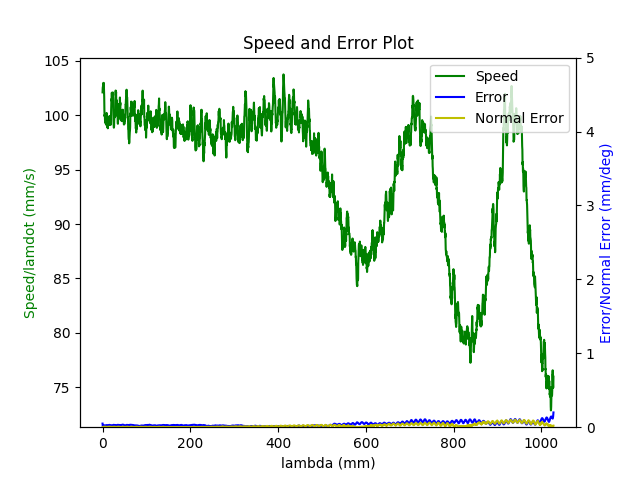

The file beside this chart, header and first rows:
1.680271124630000114e+09, 0.000000000000000000e+00, 2.847277781825989784e-01, 3.691982233206205222e-01, 8.414232323864661439e-03, -6.029431887232131748e-01, -1.930396984558800266e+00, 5.024261864423555934e-01
1.680271124634000063e+09, 0.000000000000000000e+00, 2.847277781825989784e-01, 3.691982233206205222e-01, 8.414232323864661439e-03, -6.029431887232131748e-01, -1.930396984558800266e+00, 5.024261864423555934e-01
1.680271124645999908e+09, 0.000000000000000000e+00, 2.847277781825989784e-01, 3.691982233206205222e-01, 8.414232323864661439e-03, -6.029431887232131748e-01, -1.930396984558800266e+00, 5.024261864423555934e-01
1.680271124650000095e+09, 0.000000000000000000e+00, 2.847277781825989784e-01, 3.691982233206205222e-01, 8.414232323864661439e-03, -6.029431887232131748e-01, -1.930396984558800266e+00, 5.024261864423555934e-01
1.680271124654000044e+09, 0.000000000000000000e+00, 2.847277781825989784e-01, 3.691982233206205222e-01, 8.414232323864661439e-03, -6.029431887232131748e-01, -1.930396984558800266e+00, 5.024261864423555934e-01
1.680271124657999992e+09, 0.000000000000000000e+00, 2.847277781825989784e-01, 3.691982233206205222e-01, 8.414232323864661439e-03, -6.029431887232131748e-01, -1.930396984558800266e+00, 5.024261864423555934e-01
1.680271124661999941e+09, 0.000000000000000000e+00, 2.847277781825989784e-01, 3.691982233206205222e-01, 8.414232323864661439e-03, -6.029431887232131748e-01, -1.930396984558800266e+00, 5.024261864423555934e-01
1.680271124667000055e+09, 0.000000000000000000e+00, 2.847277781825989784e-01, 3.691982233206205222e-01, 8.414232323864661439e-03, -6.029431887232131748e-01, -1.930396984558800266e+00, 5.024261864423555934e-01
1.680271124680000067e+09, 0.000000000000000000e+00, 2.847277781825989784e-01, 3.691982233206205222e-01, 8.414232323864661439e-03, -6.029431887232131748e-01, -1.930396984558800266e+00, 5.024261864423555934e-01
1.680271124717000008e+09, 1.000000000000000000e+00, 2.824117262652025007e-01, 3.683552292919072269e-01, 8.009315937401978447e-03, -6.020059469148921760e-01, -1.929880367100209826e+00, 5.064945489287544511e-01
1.680271124721999884e+09, 1.000000000000000000e+00, 2.810468787901428955e-01, 3.678613011135928312e-01, 7.768460500626761002e-03, -6.014596588590179760e-01, -1.929559226517842951e+00, 5.089135752720185257e-01
1.680271124726000071e+09, 1.000000000000000000e+00, 2.810468787901428955e-01, 3.678613011135928312e-01, 7.768460500626761002e-03, -6.014596588590179760e-01, -1.929559226517842951e+00, 5.089135752720185257e-01
1.680271124730000019e+09, 1.000000000000000000e+00, 2.796663233518154046e-01, 3.673586462890184867e-01, 7.525859734599549787e-03, -6.009133708031436649e-01, -1.929238085935476077e+00, 5.113308562860306994e-01
1.680271124733999968e+09, 1.000000000000000000e+00, 2.796663233518154046e-01, 3.673586462890184867e-01, 7.525859734599549787e-03, -6.009133708031436649e-01, -1.929238085935476077e+00, 5.113308562860306994e-01
1.680271124739000082e+09, 1.000000000000000000e+00, 2.782875132427398701e-01, 3.668647181107040911e-01, 7.285004297824331475e-03, -6.003496294547495671e-01, -1.928936143974881112e+00, 5.137481373000428730e-01
1.680271124743000031e+09, 1.000000000000000000e+00, 2.782875132427398701e-01, 3.668647181107040911e-01, 7.285004297824331475e-03, -6.003496294547495671e-01, -1.928936143974881112e+00, 5.137481373000428730e-01
1.680271124746999979e+09, 1.000000000000000000e+00, 2.769209204384283085e-01, 3.663620632861296911e-01, 7.044148861049114030e-03, -5.998050867281272680e-01, -1.928615003392514016e+00, 5.161671636433070587e-01
1.680271124750999928e+09, 1.000000000000000000e+00, 2.769209204384283085e-01, 3.663620632861296911e-01, 7.044148861049114030e-03, -5.998050867281272680e-01, -1.928615003392514016e+00, 5.161671636433070587e-01
1.680271124755000114e+09, 1.000000000000000000e+00, 2.755421103293527740e-01, 3.658681351078153510e-01, 6.803293424273896585e-03, -5.992413453797331702e-01, -1.928313061431919051e+00, 5.185844446573192323e-01
1.680271124759000063e+09, 1.000000000000000000e+00, 2.755421103293527740e-01, 3.658681351078153510e-01, 6.803293424273896585e-03, -5.992413453797331702e-01, -1.928313061431919051e+00, 5.185844446573192323e-01
1.680271124763000011e+09, 1.000000000000000000e+00, 2.741633002202772396e-01, 3.653637349539889945e-01, 6.562437987498679140e-03, -5.986950573238588591e-01, -1.927991920849552177e+00, 5.210017256713312950e-01
1.680271124766999960e+09, 1.000000000000000000e+00, 2.741633002202772396e-01, 3.653637349539889945e-01, 6.562437987498679140e-03, -5.986950573238588591e-01, -1.927991920849552177e+00, 5.210017256713312950e-01
1.680271124770999908e+09, 1.000000000000000000e+00, 2.727967074159657335e-01, 3.648610801294145944e-01, 6.321582550723461695e-03, -5.981330613047166622e-01, -1.927689978888956990e+00, 5.234207520145953696e-01
1.680271124775000095e+09, 1.000000000000000000e+00, 2.727967074159657335e-01, 3.648610801294145944e-01, 6.321582550723461695e-03, -5.981330613047166622e-01, -1.927689978888956990e+00, 5.234207520145953696e-01
1.680271124780999899e+09, 1.000000000000000000e+00, 2.714178973068901990e-01, 3.643671519511001988e-01, 6.080727113948244250e-03, -5.975867732488424622e-01, -1.927368838306590115e+00, 5.258380330286075433e-01
1.680271124786000013e+09, 1.000000000000000000e+00, 2.700390871978146645e-01, 3.638644971265257988e-01, 5.839871677173026805e-03, -5.970230319004482533e-01, -1.927066896345995151e+00, 5.282570593718717289e-01
1.680271124789999962e+09, 1.000000000000000000e+00, 2.700390871978146645e-01, 3.638644971265257988e-01, 5.839871677173026805e-03, -5.970230319004482533e-01, -1.927066896345995151e+00, 5.282570593718717289e-01
1.680271124795000076e+09, 1.000000000000000000e+00, 2.686602770887391300e-01, 3.633688236189594467e-01, 5.599016240397808493e-03, -5.964767438445741643e-01, -1.926745755763628276e+00, 5.306743403858839025e-01
1.680271124799000025e+09, 1.000000000000000000e+00, 2.686602770887391300e-01, 3.633688236189594467e-01, 5.599016240397808493e-03, -5.964767438445741643e-01, -1.926745755763628276e+00, 5.306743403858839025e-01
1.680271124802999973e+09, 1.000000000000000000e+00, 2.672936842844275684e-01, 3.628661687943851022e-01, 5.356415474370597278e-03, -5.959147478254318564e-01, -1.926443813803033089e+00, 5.330916213998960762e-01
1.680271124806999922e+09, 1.000000000000000000e+00, 2.672936842844275684e-01, 3.628661687943851022e-01, 5.356415474370597278e-03, -5.959147478254318564e-01, -1.926443813803033089e+00, 5.330916213998960762e-01
1.680271124811000109e+09, 1.000000000000000000e+00, 2.659148741753520340e-01, 3.623722406160706511e-01, 5.115560037595380700e-03, -5.953684597695576564e-01, -1.926122673220666215e+00, 5.355106477431601508e-01
1.680271124815000057e+09, 1.000000000000000000e+00, 2.659148741753520340e-01, 3.623722406160706511e-01, 5.115560037595380700e-03, -5.953684597695576564e-01, -1.926122673220666215e+00, 5.355106477431601508e-01
1.680271124819000006e+09, 1.000000000000000000e+00, 2.645343187370245430e-01, 3.618695857914963065e-01, 4.874704600820162388e-03, -5.948047184211634475e-01, -1.925820731260071028e+00, 5.379279287571723245e-01
1.680271124822999954e+09, 1.000000000000000000e+00, 2.645343187370245430e-01, 3.618695857914963065e-01, 4.874704600820162388e-03, -5.948047184211634475e-01, -1.925820731260071028e+00, 5.379279287571723245e-01
1.680271124826999903e+09, 1.000000000000000000e+00, 2.631677259327129814e-01, 3.613651856376699500e-01, 4.633849164044944943e-03, -5.942584303652892475e-01, -1.925499590677704154e+00, 5.403452097711843871e-01
1.680271124831000090e+09, 1.000000000000000000e+00, 2.631677259327129814e-01, 3.613651856376699500e-01, 4.633849164044944943e-03, -5.942584303652892475e-01, -1.925499590677704154e+00, 5.403452097711843871e-01
1.680271124835999966e+09, 1.000000000000000000e+00, 2.617889158236374469e-01, 3.608712574593555544e-01, 4.392993727269727498e-03, -5.937121423094151584e-01, -1.925178450095337057e+00, 5.427642361144485728e-01
1.680271124839999914e+09, 1.000000000000000000e+00, 2.617889158236374469e-01, 3.608712574593555544e-01, 4.392993727269727498e-03, -5.937121423094151584e-01, -1.925178450095337057e+00, 5.427642361144485728e-01
1.680271124845999956e+09, 1.000000000000000000e+00, 2.604101057145619680e-01, 3.603686026347812099e-01, 4.162610266006476142e-03, -5.931501462902728505e-01, -1.924876508134742314e+00, 5.451815171284607464e-01
1.680271124849999905e+09, 1.000000000000000000e+00, 2.590435129102504064e-01, 3.598746744564667588e-01, 3.921754829231258697e-03, -5.926038582343986505e-01, -1.924555367552375218e+00, 5.475987981424729201e-01
1.680271124854000092e+09, 1.000000000000000000e+00, 2.590435129102504064e-01, 3.598746744564667588e-01, 3.921754829231258697e-03, -5.926038582343986505e-01, -1.924555367552375218e+00, 5.475987981424729201e-01
1.680271124858999968e+09, 1.000000000000000000e+00, 2.576647028011748719e-01, 3.593720196318924143e-01, 3.680899392456041253e-03, -5.920401168860044416e-01, -1.924253425591780253e+00, 5.500178244857369947e-01
1.680271124862999916e+09, 1.000000000000000000e+00, 2.576647028011748719e-01, 3.593720196318924143e-01, 3.680899392456041253e-03, -5.920401168860044416e-01, -1.924253425591780253e+00, 5.500178244857369947e-01
1.680271124867000103e+09, 1.000000000000000000e+00, 2.562858926920993374e-01, 3.588780914535780187e-01, 3.440043955680823374e-03, -5.914938288301302416e-01, -1.923932285009413157e+00, 5.524351054997491683e-01
1.680271124871000051e+09, 1.000000000000000000e+00, 2.562858926920993374e-01, 3.588780914535780187e-01, 3.440043955680823374e-03, -5.914938288301302416e-01, -1.923932285009413157e+00, 5.524351054997491683e-01
1.680271124875000000e+09, 1.000000000000000000e+00, 2.549070825830238030e-01, 3.583736912997516622e-01, 3.199188518905605929e-03, -5.909318328109881557e-01, -1.923630343048818414e+00, 5.548541318430133540e-01
1.680271124881999969e+09, 1.000000000000000000e+00, 2.535404897787122414e-01, 3.578797631214372665e-01, 2.958333082130388918e-03, -5.903855447551138447e-01, -1.923309202466451318e+00, 5.572714128570255276e-01
1.680271124885999918e+09, 1.000000000000000000e+00, 2.535404897787122414e-01, 3.578797631214372665e-01, 2.958333082130388918e-03, -5.903855447551138447e-01, -1.923309202466451318e+00, 5.572714128570255276e-01
1.680271124891000032e+09, 1.000000000000000000e+00, 2.521616796696367624e-01, 3.573771082968628665e-01, 2.715732316103176402e-03, -5.898218034067197468e-01, -1.923007260505856353e+00, 5.596886938710375903e-01
1.680271124894999981e+09, 1.000000000000000000e+00, 2.521616796696367624e-01, 3.573771082968628665e-01, 2.715732316103176402e-03, -5.898218034067197468e-01, -1.923007260505856353e+00, 5.596886938710375903e-01
1.680271124901999950e+09, 1.000000000000000000e+00, 2.507811242313092159e-01, 3.568744534722885220e-01, 2.474876879327959391e-03, -5.892772606800975588e-01, -1.922686119923489256e+00, 5.621077202143017759e-01
1.680271124905999899e+09, 1.000000000000000000e+00, 2.494162767562496663e-01, 3.563805252939741264e-01, 2.234021442552741946e-03, -5.887135193317033499e-01, -1.922384177962894292e+00, 5.645250012283139496e-01
1.680271124910000086e+09, 1.000000000000000000e+00, 2.494162767562496663e-01, 3.563805252939741264e-01, 2.234021442552741946e-03, -5.887135193317033499e-01, -1.922384177962894292e+00, 5.645250012283139496e-01
1.680271124914000034e+09, 1.000000000000000000e+00, 2.480357213179221476e-01, 3.558761251401477699e-01, 1.993166005777524067e-03, -5.881672312758290389e-01, -1.922063037380527195e+00, 5.669422822423261232e-01
1.680271124917999983e+09, 1.000000000000000000e+00, 2.480357213179221476e-01, 3.558761251401477699e-01, 1.993166005777524067e-03, -5.881672312758290389e-01, -1.922063037380527195e+00, 5.669422822423261232e-01
1.680271124923000097e+09, 1.000000000000000000e+00, 2.466569112088466409e-01, 3.553821969618333743e-01, 1.752310569002306839e-03, -5.876034899274349410e-01, -1.921761095419932452e+00, 5.693613085855901979e-01
1.680271124927000046e+09, 1.000000000000000000e+00, 2.466569112088466409e-01, 3.553821969618333743e-01, 1.752310569002306839e-03, -5.876034899274349410e-01, -1.921761095419932452e+00, 5.693613085855901979e-01
1.680271124931999922e+09, 1.000000000000000000e+00, 2.452781010997711064e-01, 3.548795421372590297e-01, 1.511455132227089394e-03, -5.870589472008127530e-01, -1.921439954837565356e+00, 5.717785895996023715e-01
1.680271124937999964e+09, 1.000000000000000000e+00, 2.439115082954595448e-01, 3.543856139589446341e-01, 1.270599695451871949e-03, -5.864952058524185441e-01, -1.921138012876970391e+00, 5.741958706136145452e-01
1.680271124941999912e+09, 1.000000000000000000e+00, 2.439115082954595448e-01, 3.543856139589446341e-01, 1.270599695451871949e-03, -5.864952058524185441e-01, -1.921138012876970391e+00, 5.741958706136145452e-01
... 4,412 more rows
